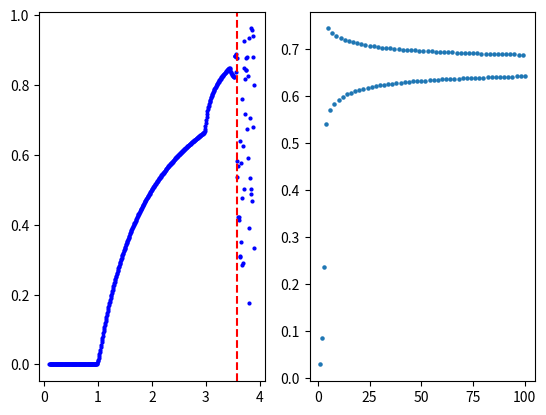

Generate this figure with matplotlib:

def logistic(b,x):
    return b*x*(1-x)



def recurrentLogistic(n,b,x):
   
   y=logistic(b,x)
   if n==1: return y
   else:
       return logistic(b,recurrentLogistic(n-1,b,x))

print(recurrentLogistic(3,1,0.5))

#main:
import numpy as np
import matplotlib.pyplot as plt

#mettere al posto di 6 un n da inserire in input
N=int(500)
stepa = np.linspace(0.1,3.9,N)
stepx= np.linspace(0.1,0.99,N)

y = []
for i in range(N):
    b=stepa[i]
    x=stepx[i]
    y.append(recurrentLogistic(100,b,x))
    
#print(y)

#plt.scatter(stepa,y, s=4)
#plt.axvline(x = 3.56995, color = 'red', ls='--', label = 'valore critico')
#plt.show()


N_=np.arange(1,101,1)
#print(N_)

a_=3
x0_=0.01

u=[]
for i in N_:
    u.append(recurrentLogistic(i,a_,x0_))

#print(u)
#plt.scatter(N_,u, s=4)
#plt.show()

fig, ax = plt.subplots(1,2)

ax[0].scatter(stepa,y, s=4, c='blue')
ax[0].axvline(x = 3.56995, color = 'red', ls='--', label = 'valore critico')
ax[1].scatter(N_,u, s= 5)
#ax.legend()
plt.show()